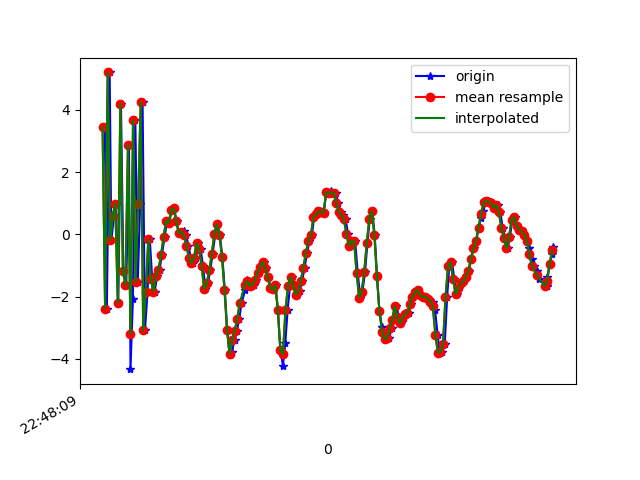

The data file committed next to this chart (first rows):
1617835689578, 531333148174239, 3.442175, -1.4609928, 6.0870347
1617835689594, 531333167405009, -2.383, -1.165, -3.248
1617835689616, 531333186635779, 5.205, 0.4653, -4.193
1617835689629, 531333205866549, -0.1859, 0.2942, 8.827
1617835689650, 531333225097319, 0.5925, 0.6533, -9.129
1617835689667, 531333244328089, 0.9933, 0.9464, 9.523
1617835689684, 531333263558859, -2.215, 0.7546, -6.314
1617835689705, 531333282789629, 4.185, 2.018, -2.362
1617835689724, 531333302020399, -1.181, 1.278, 9.058
1617835689747, 531333321251169, -1.634, 0.6162, -8.22
1617835689768, 531333340481939, 2.889, 1.045, 1.965
1617835689780, 531333359712709, -4.329, -0.1941, 6.318
1617835689799, 531333378943479, -2.066, -0.1624, -9.562
1617835689818, 531333398174249, 3.664, -0.2435, 3.429
1617835689837, 531333417405019, -1.544, -1.584, 5.673
1617835689856, 531333436635789, 0.9657, -1.984, -8.783
1617835689875, 531333455866559, 4.258, -2.512, 4.248
1617835689894, 531333475097329, -3.083, -3.878, 6.886
1617835689914, 531333494328099, -1.858, -4.108, -8.348
1617835689932, 531333513558869, -0.1601, -4.311, 0.1413
1617835689951, 531333532789639, -1.431, -5.22, 0.4311
1617835689970, 531333552020409, -1.841, -5.941, -0.4776
1617835689990, 531333571251179, -1.336, -5.78, -0.6896
1617835690009, 531333590481949, -1.139, -6.026, -0.7368
1617835690027, 531333609844153, -0.6704, -6.336, -0.4933
1617835690048, 531333629074923, -0.09304, -6.649, -0.3619
1617835690069, 531333648305693, 0.4334, -7.095, -0.4012
1617835690085, 531333667536463, 0.3641, -7.921, -0.5653
1617835690104, 531333686767233, 0.7837, -8.457, -0.761
1617835690124, 531333705998003, 0.8438, -8.643, -0.9936
1617835690143, 531333725228773, 0.4172, -9.168, -0.8583
1617835690161, 531333744459543, 0.03067, -9.543, -1.013
1617835690180, 531333763690313, 0.09038, -9.665, -1.112
1617835690198, 531333782921083, 0.09734, -9.604, -1.48
1617835690218, 531333802151853, -0.01205, -9.778, -1.386
1617835690236, 531333821382623, -0.3605, -10.26, -1.276
1617835690256, 531333840613393, -0.7614, -10.49, -1.292
1617835690276, 531333859844163, -0.9192, -10.27, -1.423
1617835690294, 531333879074933, -0.7557, -10.09, -1.604
1617835690313, 531333898305703, -0.2773, -9.635, -1.696
1617835690332, 531333917536473, -0.4666, -10.82, -1.197
1617835690351, 531333936767243, -1.008, -10.6, -1.045
1617835690370, 531333955998013, -1.763, -10.11, -1.109
1617835690389, 531333975228783, -1.574, -9.21, -1.341
1617835690408, 531333994459553, -1.158, -8.101, -1.645
1617835690427, 531334013690323, -0.6136, -6.998, -1.722
1617835690448, 531334032921093, 0.01685, -5.786, -1.726
1617835690465, 531334052151863, 0.3298, -5.185, -1.793
1617835690484, 531334071382633, -0.01201, -4.814, -1.951
1617835690503, 531334090613403, -0.7195, -4.48, -2.11
1617835690523, 531334109844173, -1.79, -4.25, -1.969
1617835690541, 531334129074943, -3.06, -3.83, -2.302
1617835690560, 531334148305713, -3.882, -2.785, -3.069
1617835690579, 531334167536483, -3.781, -1.619, -3.169
1617835690599, 531334186767253, -3.382, -0.8447, -3.17
1617835690618, 531334205998023, -3.096, -0.2155, -3.125
1617835690636, 531334225228793, -2.714, 0.3384, -3.162
1617835690655, 531334244459563, -2.208, 1.138, -3.288
1617835690683, 531334263690333, -1.771, 1.883, -3.363
1617835690695, 531334282921103, -1.459, 2.374, -3.12
1617835690712, 531334302151873, -1.494, 2.651, -2.963
... 125 more rows
